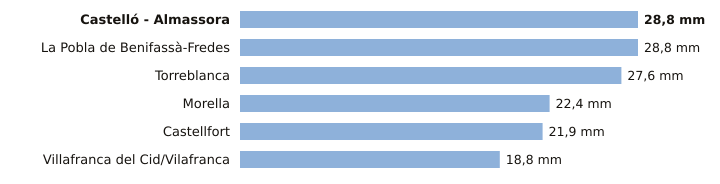

Source data for this figure (header and first rows):
estacion, provincia, indicativo, mm_6_dias_anteriores, mm_hoy, mm_7_dias, horas_de_hoy
Castelló - Almassora, Castellón, 8500A, 28.8, 0.0, 28.8, 2
La Pobla de Benifassà-Fredes, Castellón, 8520X, 28.8, 0.0, 28.8, 1
Torreblanca, Castellón, 8503Y, 27.6, 0.0, 27.6, 1
Morella, Castellón, 9562X, 22.4, 0.0, 22.4, 2
Castellfort, Castellón, 9563X, 21.9, 0.0, 21.9, 2
Villafranca del Cid/Vilafranca, Castellón, 8489X, 18.8, 0.0, 18.8, 2
